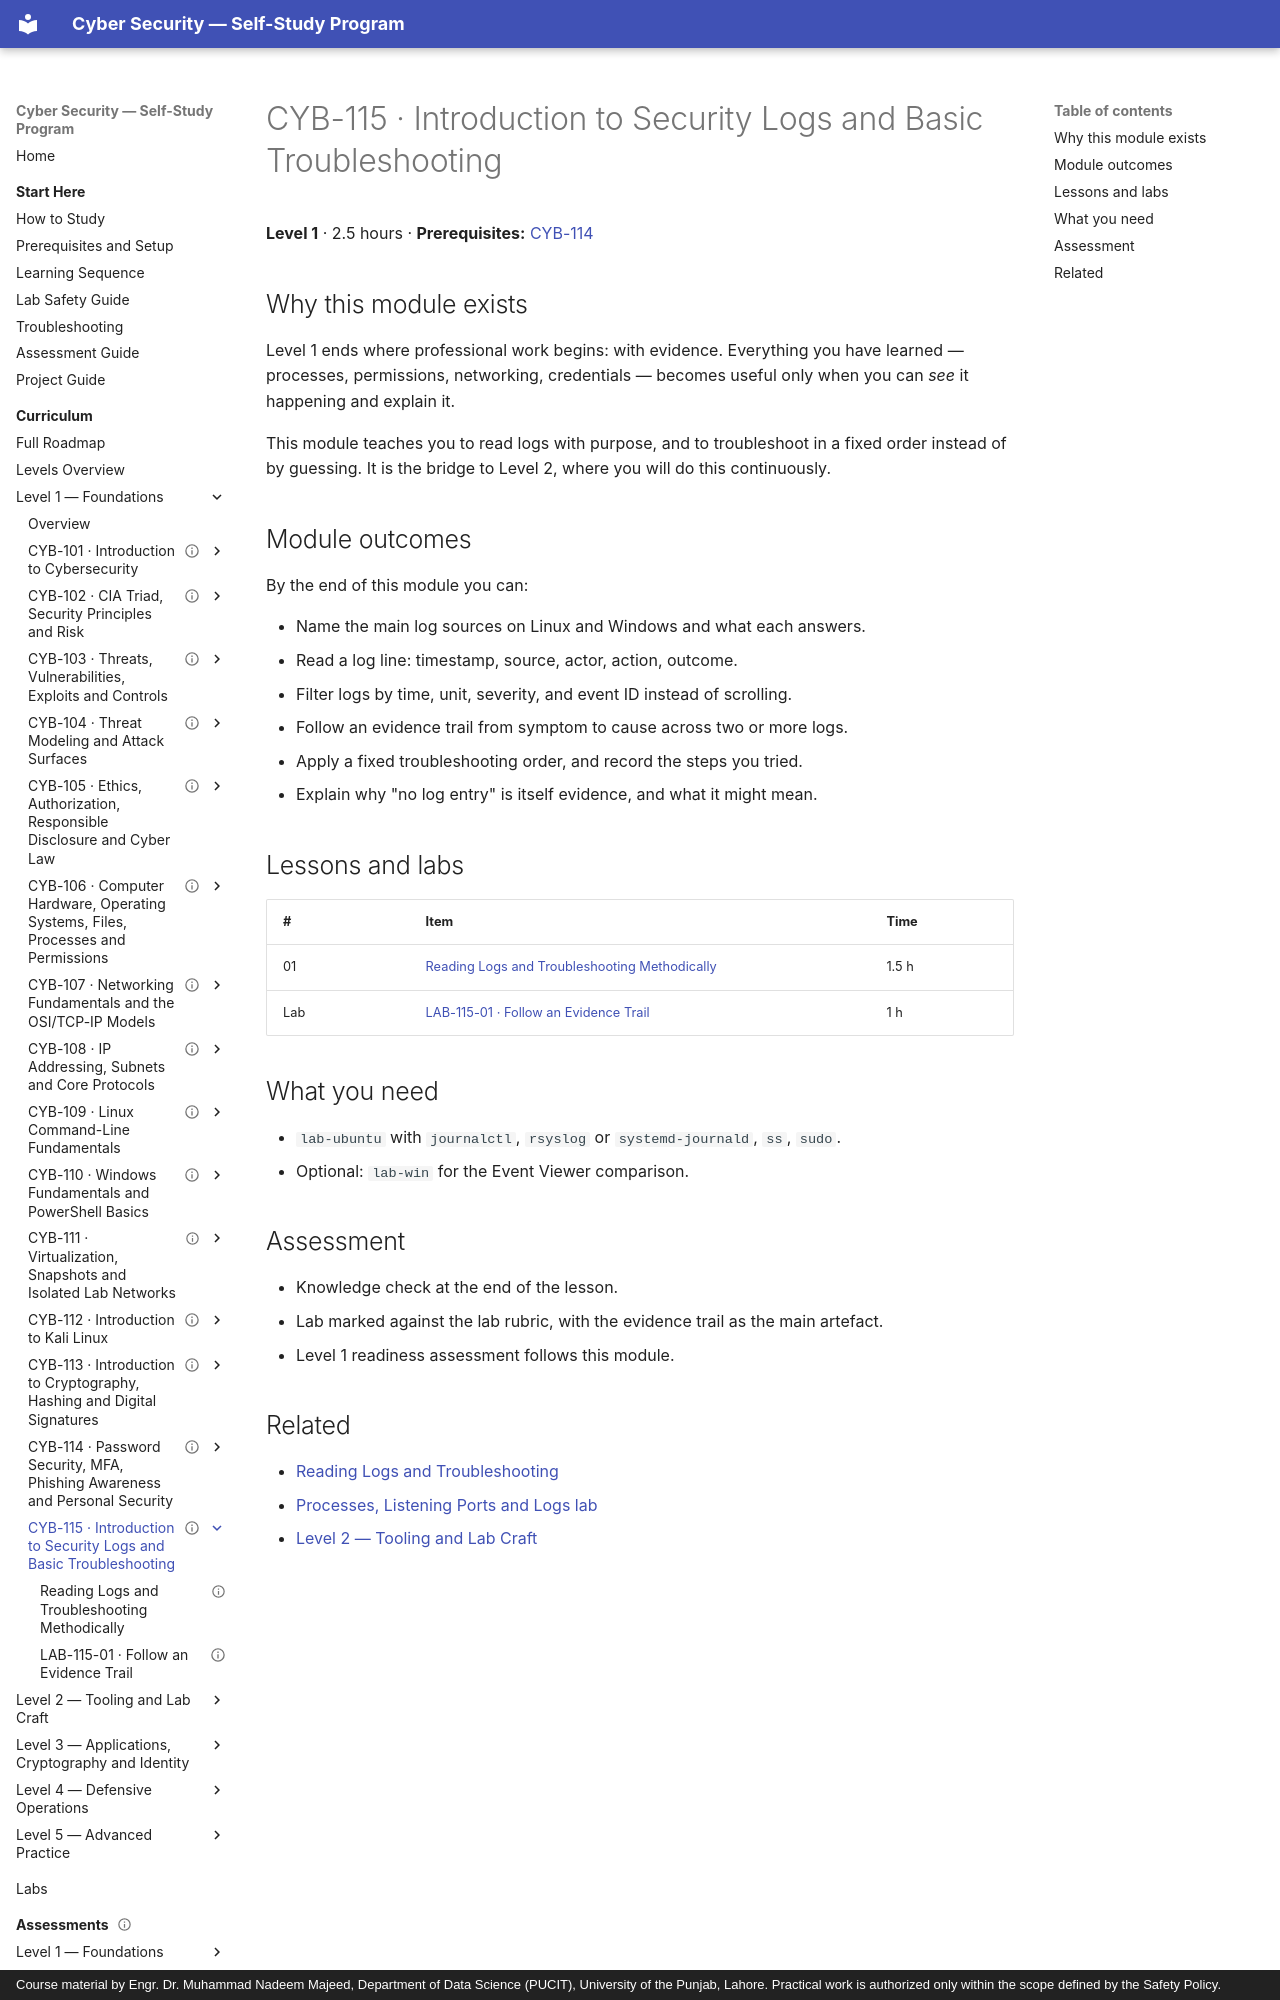

repository: nadeem-majeedch/CyberSecurity · page: levels/level-1-foundations/15-security-logs-and-troubleshooting/index.html · generator: mkdocs · copyright: Course material by Engr. Dr. Muhammad Nadeem Majeed, Department of Data Science (PUCIT), University of the Punjab, Lahore. Practical work is authorized only within the scope defined by the Safety Policy.

---
title: "CYB-115 · Introduction to Security Logs and Basic Troubleshooting"
description: "Where logs come from, how to read them without drowning, and a repeatable method for diagnosing what broke."
module_code: CYB-115
level: 1
kind: reference
prerequisites: [CYB-114]
estimated_minutes: 150
difficulty: beginner
safety: local-only
lab_ids: [LAB-115-01]
version: 1.0.0
last_reviewed: 2026-10-28
reviewers: []
status: published
tags: [logs, troubleshooting, detection]
---

# CYB-115 · Introduction to Security Logs and Basic Troubleshooting

**Level 1** · 2.5 hours · **Prerequisites:** [CYB-114](../14-passwords-mfa-phishing/index.md)

## Why this module exists

Level 1 ends where professional work begins: with evidence. Everything you have learned — processes,
permissions, networking, credentials — becomes useful only when you can *see* it happening and explain it.

This module teaches you to read logs with purpose, and to troubleshoot in a fixed order instead of by
guessing. It is the bridge to Level 2, where you will do this continuously.

## Module outcomes

By the end of this module you can:

- Name the main log sources on Linux and Windows and what each answers.
- Read a log line: timestamp, source, actor, action, outcome.
- Filter logs by time, unit, severity, and event ID instead of scrolling.
- Follow an evidence trail from symptom to cause across two or more logs.
- Apply a fixed troubleshooting order, and record the steps you tried.
- Explain why "no log entry" is itself evidence, and what it might mean.
